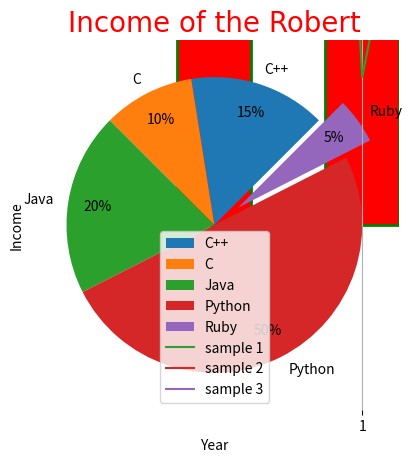
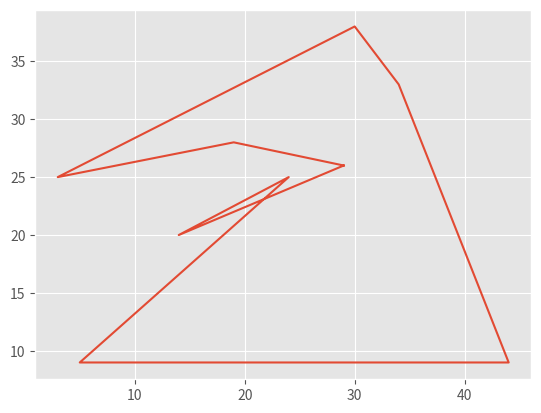
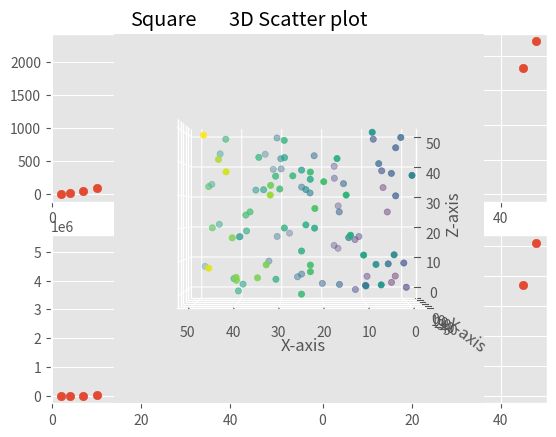

Here is the Python script that generated these plots, in order:
import pandas as pd
import numpy as np
import matplotlib.pyplot as plt
# creating random data for Scatter plot
X=np.random.randint(0,50,size=50)
Y=np.random.randint(0,50,size=50)
# Here the X and Y are the data which are used to plot the scatter plot.
# C is used to mention the color of the marker(color can be also mentioned with hexa decimal values). 
#Marker is used to change the marker style [o,*,+, s[square], v [triangle_down], ^ [triangle_up], <[triangle_left], > [triangle_right], p[pentagon], h [hexagon], D [diamond], d[thin_diamond], |[vertical line], _ [horizaontal line], x[x]. 
#S is used to mention the size of the marker. 
#Alpha is used to mention the transparency of the marker.
plt.scatter(X,Y, c="red", marker="*", s=50,  alpha=0.5)
plt.show()
#------------------------------------------------------

# creating data for line plot
years=[2006 + x for x in range(16)]
weights=np.random.randint(70,85,size=16)
#This is the default plot function. 
#All the markers in scatter can also used in line plot. 
#Line width can be defined using lw="size.
#Line style can be mention using linestyle="--""
#plt.plot(years,weights, c="red", marker="*",lw=5, linestyle="--")
#plt.show()
#------------------------------------------------------

#creating data for bar plot
pro=["C++","C","Java","Python","Ruby","Go,","Rust","Scala","Kotlin","Swift"]
votes=[100,90,80,70,60,50,60,70,60,100]
#Bar plot is used for catargorical data. 
#Same attributes can be used here. here the color should be mentioned as "color" not c.
# width is used me mention the width of each bar in the graph. 
#edge color is used to mention the border color of the bars.
#Linewidth is used to mention the width of the border.
plt.bar(pro,votes, color="red", linewidth=2, edgecolor="green", width=0.5)
plt.show()

#------------------------------------------------------

#creating data for Histogram
hist1=np.random.normal(20,1.5,1000)
plt.hist(hist1,bins=20,cumulative=True)
plt.show()

#------------------------------------------------------
#creating data for pie chart
lang=["C++","C","Java","Python","Ruby"]
votes1=[15,10,20,50,5]

explodes=[0,0,0,0,0.2]
plt.pie(votes1,labels=lang, explode=explodes, autopct="%.0f%%", pctdistance=0.8, startangle=45)
plt.show()

#------------------------------------------------------
#creating data for box plot
heights=np.random.normal(172,8,300)
plt.boxplot(heights)    
plt.show()
#------------------------------------------------------
# customize you plot with title, xlabel, ylabel, grid, fontname, fontsize, color.
year=[2014,2015,2016,2017,2018,2019,2020,2021]
income=[55,56,62,61,72,72,73,75]
plt.plot(year,income)
#plt.title adds the title to the plot, you can customize with fontsize, color, font-family and more.
plt.title("Income of the Robert", fontsize=20, color="red", fontname="Times New Roman")
#plt.xlabel is used to add labels to the x-axis, you can customize with fontsize, color, font-family and more. Same applies for the ylabel.
plt.xlabel("Year")
plt.ylabel("Income")
#plt.grid is used to plot the grid line in your plot.
plt.grid()
plt.show()
#------------------------------------------------------

#adding legends to the plot

sample1=np.random.randint(0,20,10)
sample2=np.random.randint(0,20,10)
sample3=np.random.randint(0,20,10)
plt.plot(sample1, label="sample 1")
plt.plot(sample2, label="sample 2")
plt.plot(sample3, label="sample 3")
#you have to add this plt.legend() to show the legends in the plot. you can change the position of the legend box using the loc attribute 
plt.legend(loc="lower center")
plt.show()
#------------------------------------------------------
#importing style sheet from matplotlib.

from matplotlib import style   
#this creates different style of plots.
style.use("ggplot")


#------------------------------------------------------

#creating multiple plots

x1, y1=np.random.randint(0,50,10),np.random.randint(0,50,10)
x2, y2=np.random.randint(0,50,10),np.random.randint(0,50,10)
plt.figure(1)
plt.plot(x1,y1)

plt.figure(2)
plt.plot(x2,y2)
#by adding multiple figures you can display both the plot in the sametime.
plt.show()

#------------------------------------------------------

#using axes to plot multiple plots in the same figure.
a=np.random.randint(0,50,10)
fig, axs=plt.subplots(2,2)
#using index you can plot multiple plots in a single figure.
axs[0,0].scatter(a,a**2)
axs[0,1].scatter(a,a**3)
axs[1,0].scatter(a,a**4)
axs[1,1].scatter(a,a**5)
#you can add title to each plot using set_title and by mentioning the index of that plot, you can use all the customzation.
axs[0,0].set_title("Square")


#saving the plot and dpi is used to mention the quality of the immage, and you can also add the transparent background.

plt.savefig("plot.png",dpi=300,transparent=True)
plt.show()
#------------------------------------------------------


#creating 3d plots

ax=plt.axes(projection="3d")
x=np.random.randint(0,50,100)
y=np.random.randint(0,50,100)
z=np.random.randint(0,50,100)
ax.scatter(x,y,z,c=x+y)
ax.set_title("3D Scatter plot")
ax.set_xlabel("X-axis")
ax.set_ylabel("Y-axis")
ax.set_zlabel("Z-axis")
ax.view_init(0,90)
plt.show()